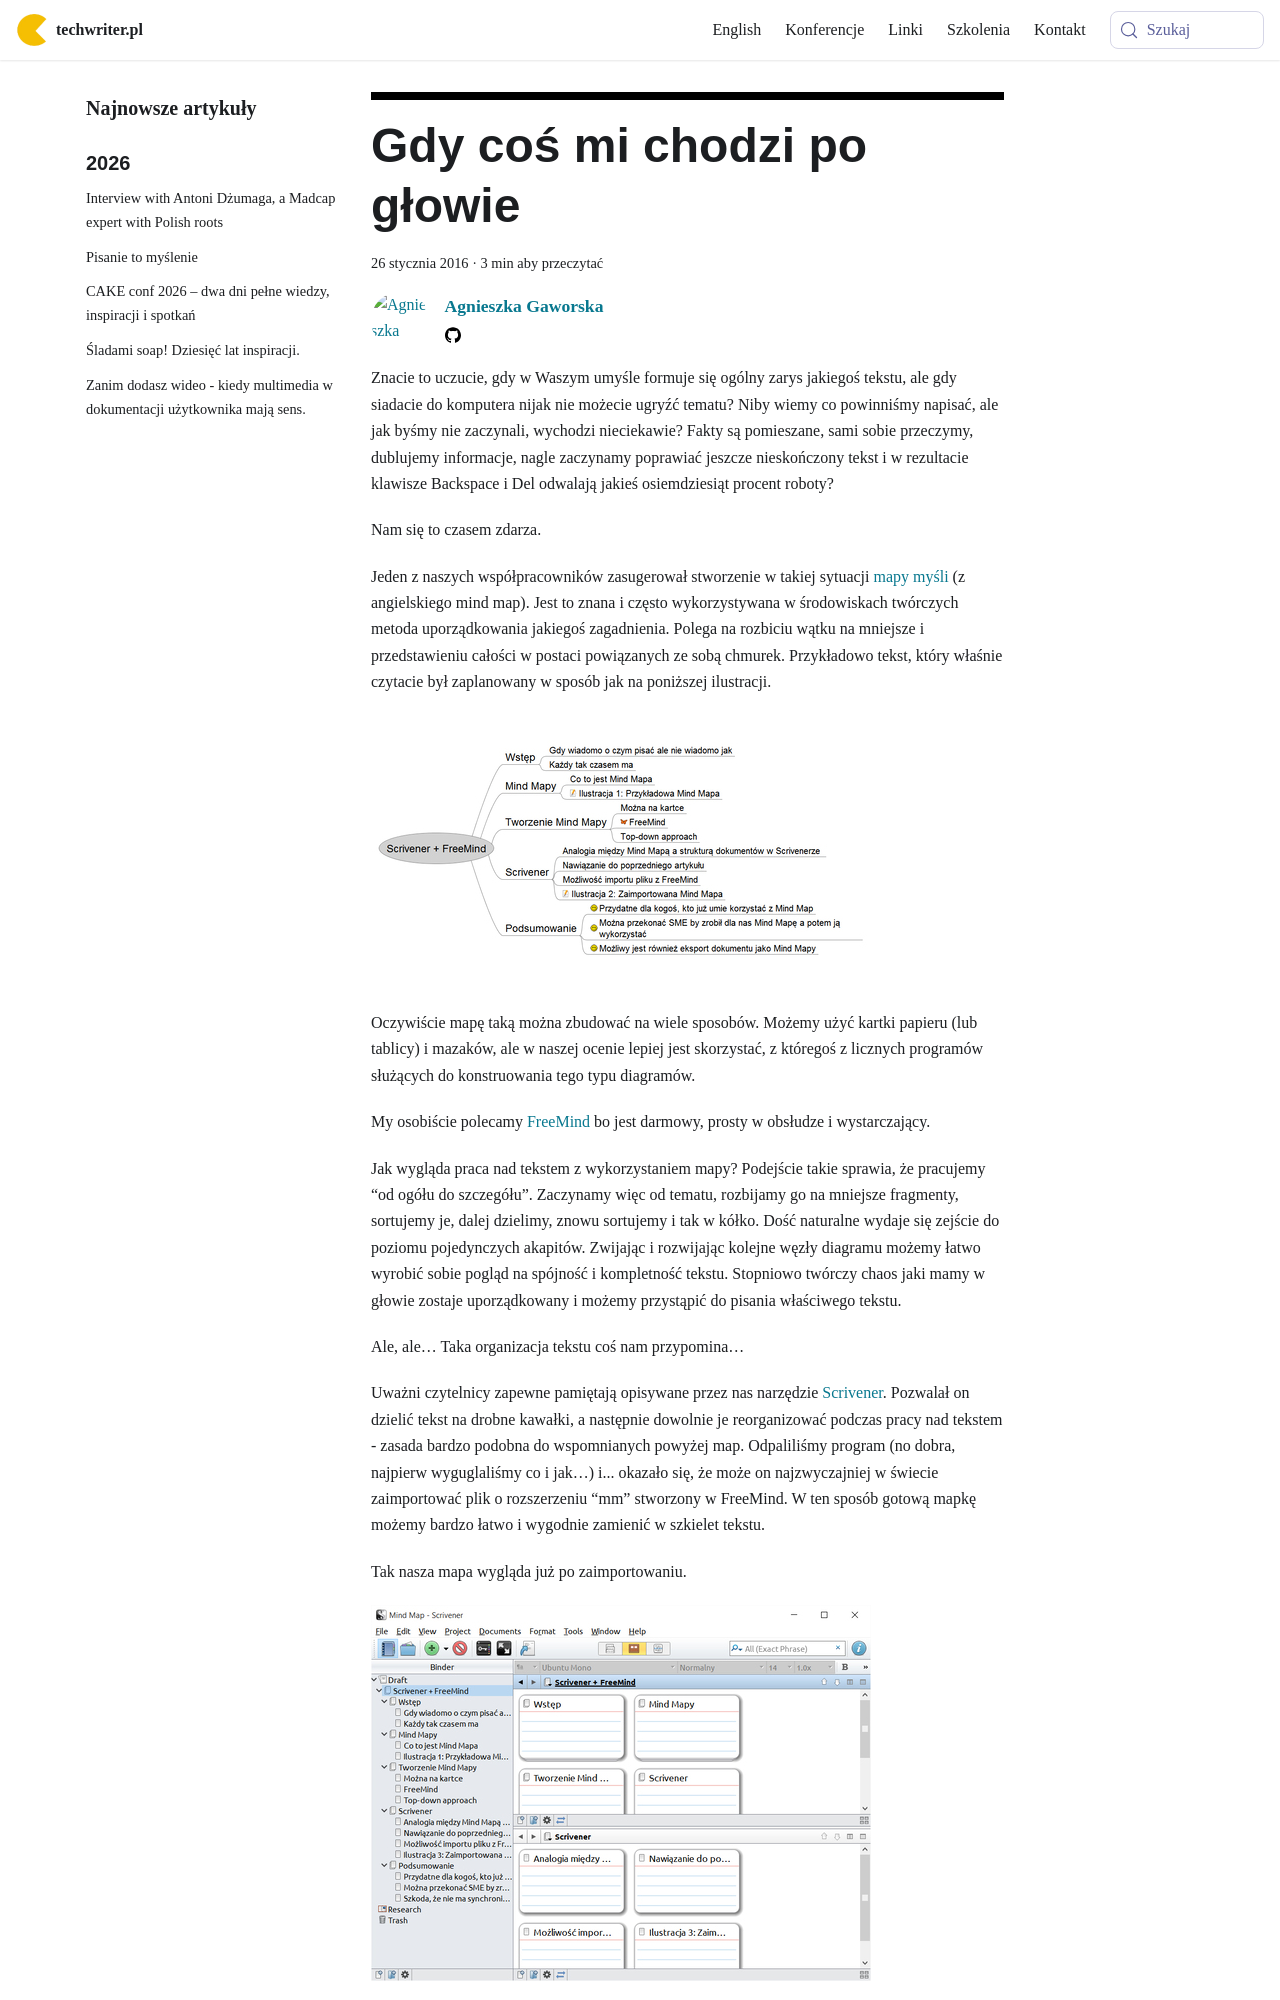

repository: techwriter-pl/techwriter-pl.github.io · page: gdy-cos-mi-chodzi-po-glowie/index.html · generator: docusaurus

---
title: 'Gdy coś mi chodzi po głowie'
authors: agnieszka
date: '2016-01-26'
tags:
  - 'narzędzia'
  - 'warsztat'
  - 'aplikacje'
  - 'technologie'
coverImage: 'sc_mm.jpg'
---

Znacie to uczucie, gdy w Waszym umyśle formuje się ogólny zarys jakiegoś tekstu,
ale gdy siadacie do komputera nijak nie możecie ugryźć tematu? Niby wiemy co
powinniśmy napisać, ale jak byśmy nie zaczynali, wychodzi nieciekawie? Fakty są
pomieszane, sami sobie przeczymy, dublujemy informacje, nagle zaczynamy
poprawiać jeszcze nieskończony tekst i w rezultacie klawisze Backspace i Del
odwalają jakieś osiemdziesiąt procent roboty?

<!--truncate-->

Nam się to czasem zdarza.

Jeden z naszych współpracowników zasugerował stworzenie w takiej sytuacji
[mapy myśli](https://pl.wikipedia.org/wiki/Mapa_my%C5%9Bli) (z angielskiego mind
map). Jest to znana i często wykorzystywana w środowiskach twórczych metoda
uporządkowania jakiegoś zagadnienia. Polega na rozbiciu wątku na mniejsze i
przedstawieniu całości w postaci powiązanych ze sobą chmurek. Przykładowo tekst,
który właśnie czytacie był zaplanowany w sposób jak na poniższej ilustracji.

![mm1](images/mm1.jpg)

Oczywiście mapę taką można zbudować na wiele sposobów. Możemy użyć kartki
papieru (lub tablicy) i mazaków, ale w naszej ocenie lepiej jest skorzystać, z
któregoś z licznych programów służących do konstruowania tego typu diagramów.

My osobiście polecamy [FreeMind](http://freemind.sourceforge.net/) bo jest
darmowy, prosty w obsłudze i wystarczający.

Jak wygląda praca nad tekstem z wykorzystaniem mapy? Podejście takie sprawia, że
pracujemy “od ogółu do szczegółu”. Zaczynamy więc od tematu, rozbijamy go na
mniejsze fragmenty, sortujemy je, dalej dzielimy, znowu sortujemy i tak w kółko.
Dość naturalne wydaje się zejście do poziomu pojedynczych akapitów. Zwijając i
rozwijając kolejne węzły diagramu możemy łatwo wyrobić sobie pogląd na spójność
i kompletność tekstu. Stopniowo twórczy chaos jaki mamy w głowie zostaje
uporządkowany i możemy przystąpić do pisania właściwego tekstu.

Ale, ale… Taka organizacja tekstu coś nam przypomina…
